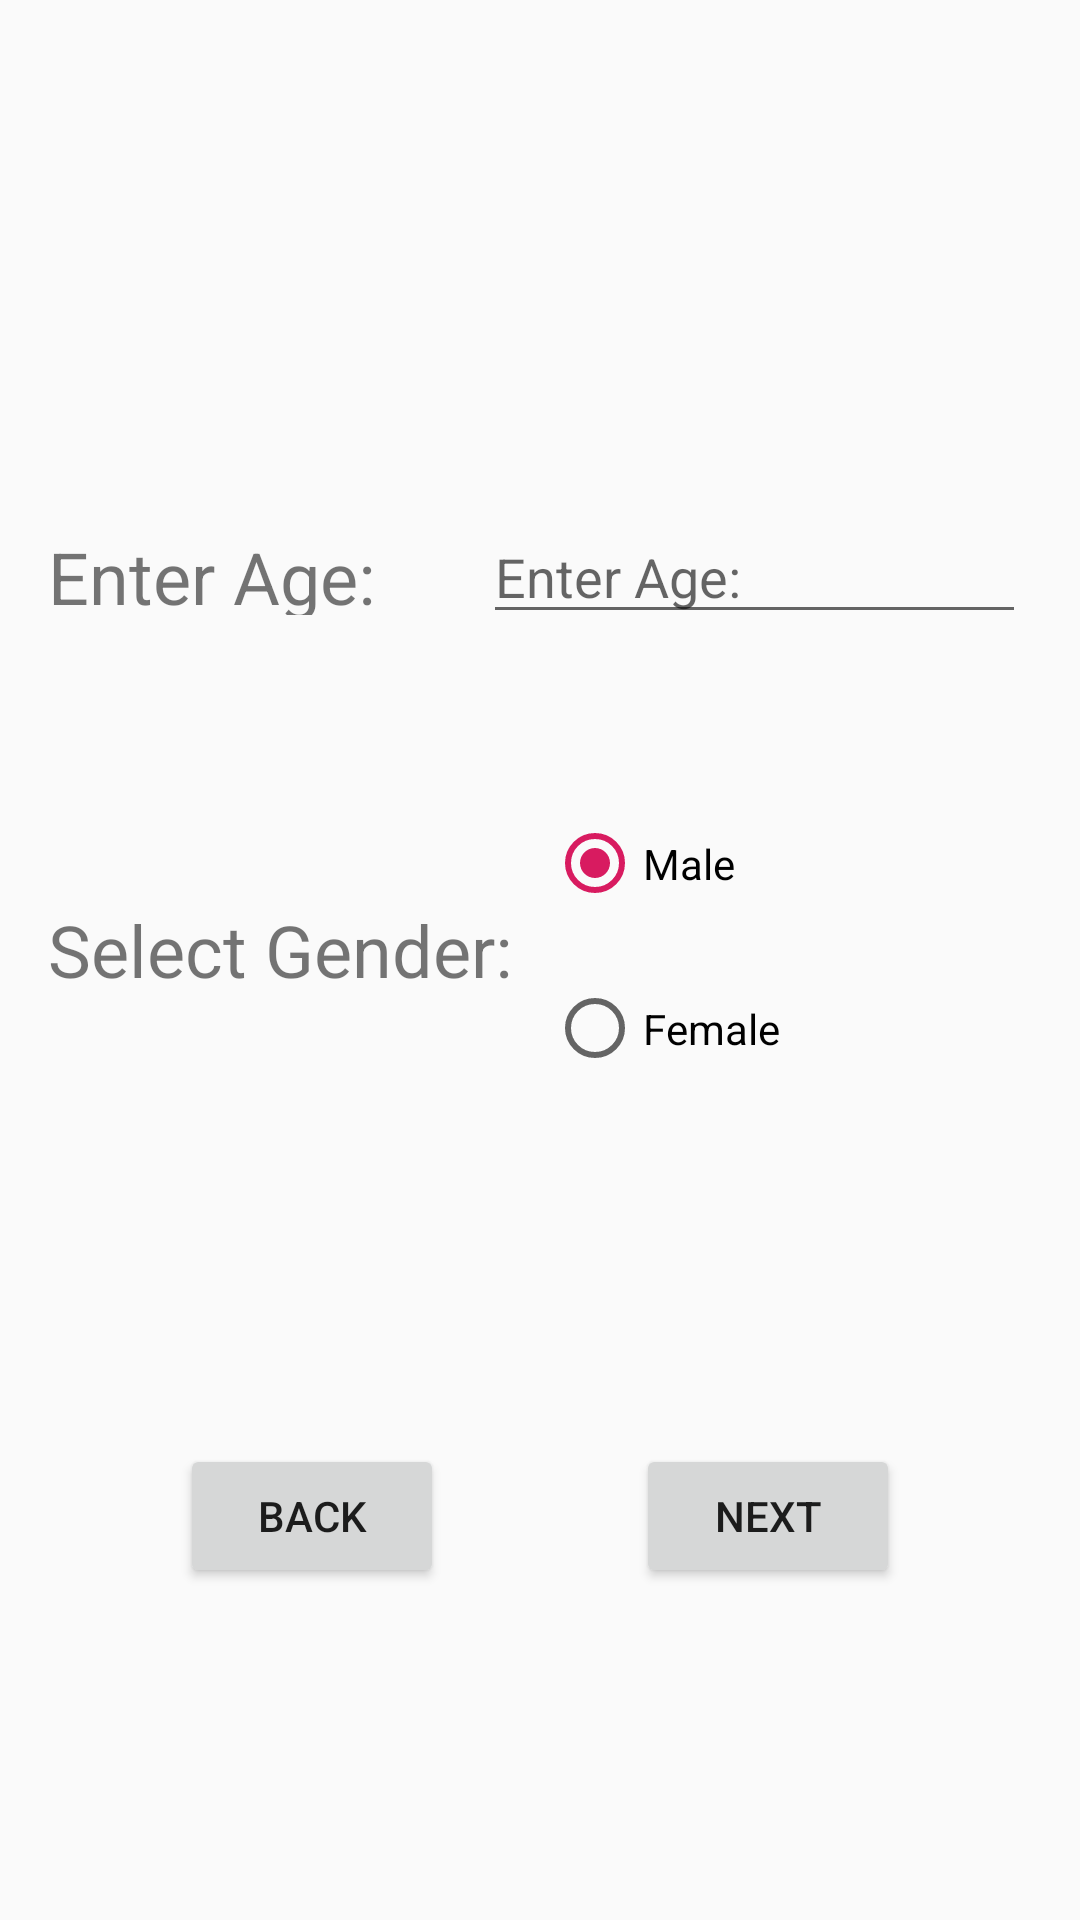

This screen was rendered from an Android layout file. Write that file and the resources it references.
<!-- AndroidManifest.xml: application theme AppTheme -->
<!-- res/layout/activity_user_data.xml -->
<?xml version="1.0" encoding="utf-8"?>
<android.support.constraint.ConstraintLayout xmlns:android="http://schemas.android.com/apk/res/android"
    xmlns:app="http://schemas.android.com/apk/res-auto"
    xmlns:tools="http://schemas.android.com/tools"
    android:layout_width="match_parent"
    android:layout_height="match_parent"
    android:layoutDirection="ltr"
    tools:context=".UserData">

    <EditText
        android:id="@+id/ageInput"
        android:layout_width="181dp"
        android:layout_height="39dp"
        android:layout_marginStart="8dp"
        android:layout_marginEnd="8dp"
        android:ems="10"
        android:hint="Enter Age:"
        android:inputType="number"
        app:layout_constraintBaseline_toBaselineOf="@+id/ageLable"
        app:layout_constraintEnd_toEndOf="parent"
        app:layout_constraintStart_toEndOf="@+id/ageLable" />

    <TextView
        android:id="@+id/ageLable"
        android:layout_width="127dp"
        android:layout_height="29dp"
        android:layout_marginStart="16dp"
        android:layout_marginTop="176dp"
        android:text="Enter Age:"
        android:textSize="24sp"
        app:layout_constraintStart_toStartOf="parent"
        app:layout_constraintTop_toTopOf="parent" />

    <TextView
        android:id="@+id/gender"
        android:layout_width="wrap_content"
        android:layout_height="wrap_content"
        android:layout_marginStart="16dp"
        android:layout_marginTop="8dp"
        android:layout_marginBottom="8dp"
        android:text="Select Gender:"
        android:textSize="24sp"
        app:layout_constraintBottom_toBottomOf="parent"
        app:layout_constraintStart_toStartOf="parent"
        app:layout_constraintTop_toBottomOf="@+id/ageLable"
        app:layout_constraintVertical_bias="0.226" />

    <RadioGroup
        android:id="@+id/radioGroup"
        android:layout_width="166dp"
        android:layout_height="110dp"
        android:layout_marginStart="8dp"
        android:layout_marginTop="8dp"
        android:layout_marginEnd="8dp"
        android:layout_marginBottom="8dp"
        app:layout_constraintBottom_toBottomOf="parent"
        app:layout_constraintEnd_toEndOf="parent"
        app:layout_constraintHorizontal_bias="0.51"
        app:layout_constraintStart_toEndOf="@+id/gender"
        app:layout_constraintTop_toBottomOf="@+id/ageInput"
        app:layout_constraintVertical_bias="0.135">

        <RadioButton
            android:id="@+id/male"
            android:layout_width="wrap_content"
            android:layout_height="wrap_content"
            android:layout_weight="1"
            android:checked="true"
            android:text="Male" />

        <RadioButton
            android:id="@+id/female"
            android:layout_width="wrap_content"
            android:layout_height="wrap_content"
            android:layout_weight="1"
            android:checked="false"
            android:text="Female" />
    </RadioGroup>

    <Button
        android:id="@+id/nextBtn"
        android:layout_width="wrap_content"
        android:layout_height="wrap_content"
        android:layout_marginTop="8dp"
        android:layout_marginEnd="60dp"
        android:layout_marginBottom="8dp"
        android:text="Next"
        app:layout_constraintBottom_toBottomOf="parent"
        app:layout_constraintEnd_toEndOf="parent"
        app:layout_constraintTop_toBottomOf="@+id/radioGroup" />

    <Button
        android:id="@+id/backBtn"
        android:layout_width="wrap_content"
        android:layout_height="wrap_content"
        android:layout_marginStart="60dp"
        android:layout_marginTop="8dp"
        android:layout_marginBottom="8dp"
        android:text="Back"
        app:layout_constraintBottom_toBottomOf="parent"
        app:layout_constraintStart_toStartOf="parent"
        app:layout_constraintTop_toBottomOf="@+id/radioGroup" />
</android.support.constraint.ConstraintLayout>
<!-- resources referenced by this layout -->
<resources>
  <style name="AppTheme" parent="Theme.AppCompat.Light.DarkActionBar">
          
          <item name="colorPrimary">@color/colorPrimary</item>
          <item name="colorPrimaryDark">@color/colorPrimaryDark</item>
          <item name="colorAccent">@color/colorAccent</item>
          <item name="preferenceTheme">@style/PreferenceThemeOverlay</item>
      </style>
  <color name="colorPrimary">#35baac</color>
  <color name="colorPrimaryDark">#196d62</color>
  <color name="colorAccent">#D81B60</color>
</resources>
